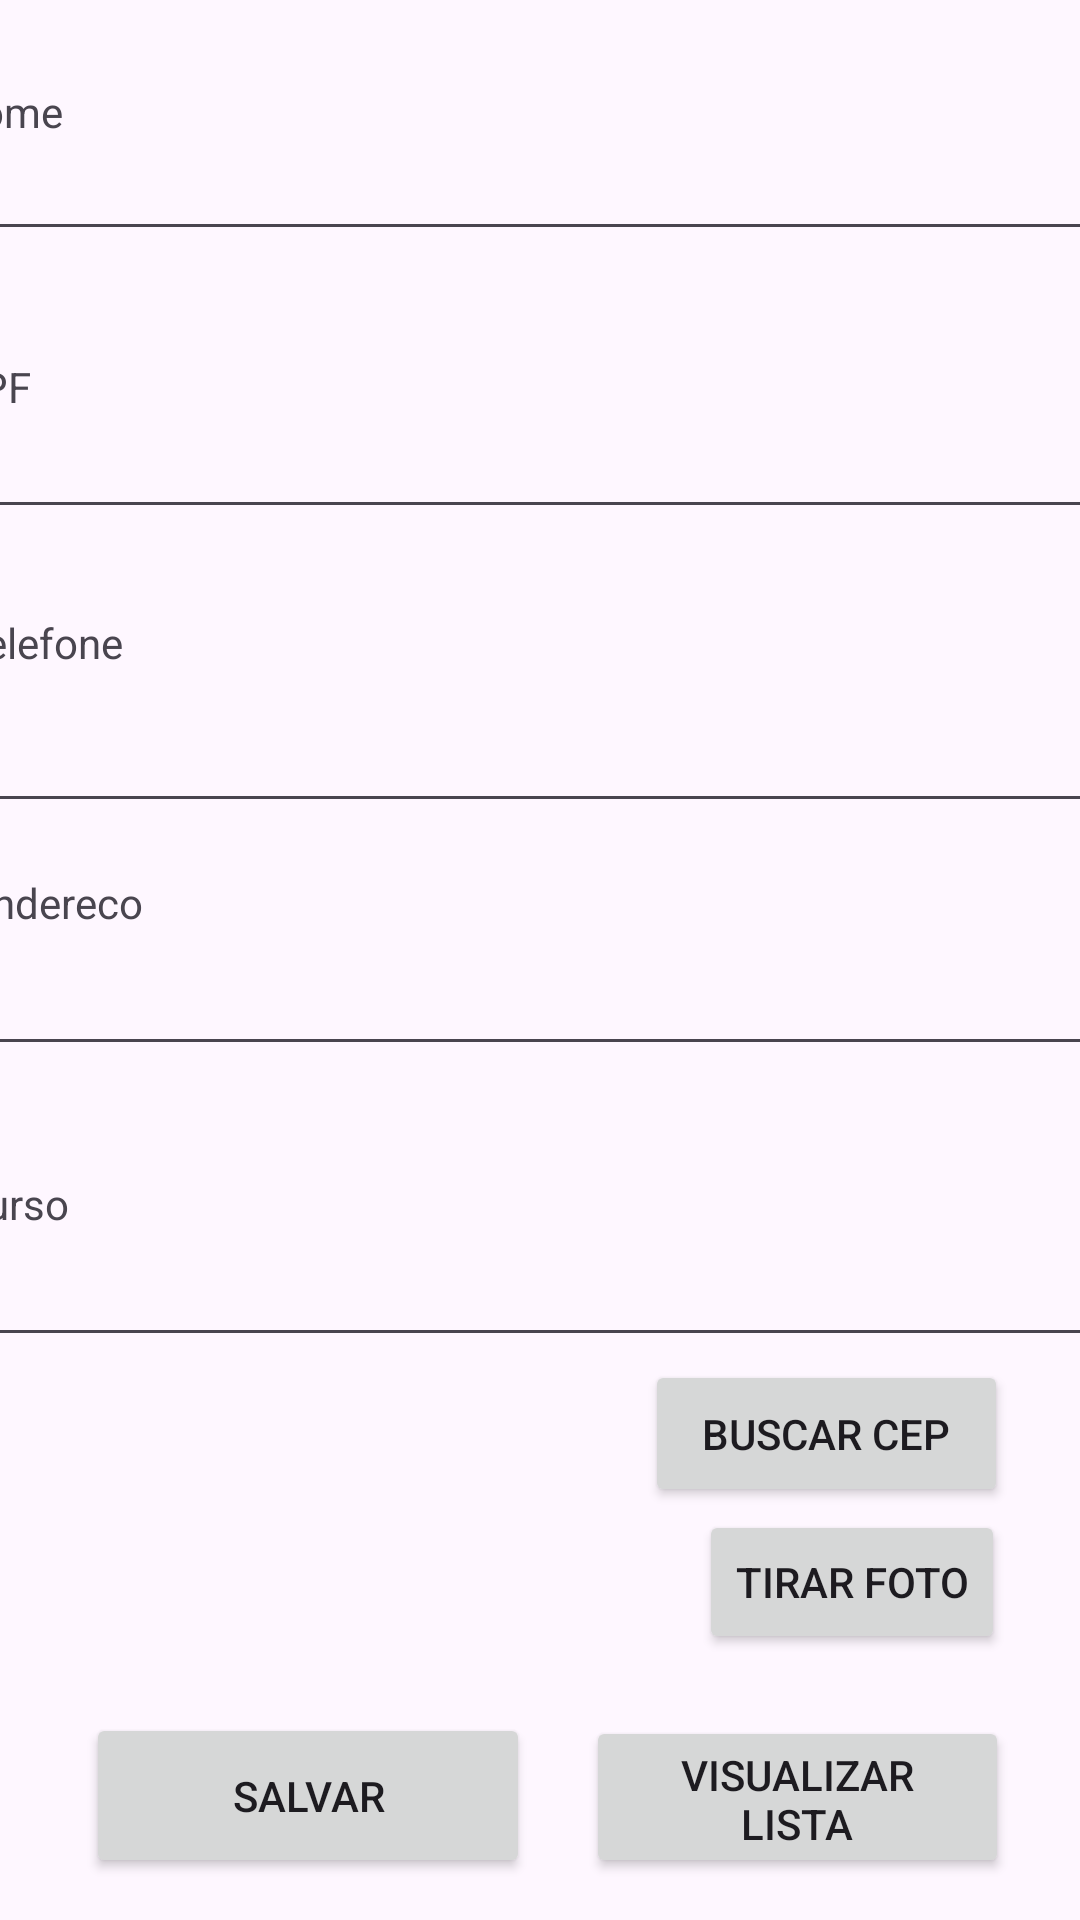

Android layout source for this screen:
<!-- AndroidManifest.xml: application theme Theme.PROJETOUM -->
<!-- res/layout/activity_main.xml -->
<?xml version="1.0" encoding="utf-8"?>
<androidx.constraintlayout.widget.ConstraintLayout xmlns:android="http://schemas.android.com/apk/res/android"
    xmlns:app="http://schemas.android.com/apk/res-auto"
    xmlns:tools="http://schemas.android.com/tools"
    android:id="@+id/main"
    android:layout_width="match_parent"
    android:layout_height="match_parent"
    tools:context=".MainActivity">

    <Button
        android:id="@+id/btnCep"
        android:layout_width="121dp"
        android:layout_height="49dp"
        android:onClick="irCep"
        android:text="Buscar Cep"
        app:layout_constraintBottom_toBottomOf="parent"
        app:layout_constraintEnd_toEndOf="parent"
        app:layout_constraintHorizontal_bias="0.9"
        app:layout_constraintStart_toStartOf="parent"
        app:layout_constraintTop_toTopOf="parent"
        app:layout_constraintVertical_bias="0.767" />

    <EditText
        android:id="@+id/texto5"
        android:layout_width="383dp"
        android:layout_height="54dp"
        android:ems="10"
        android:inputType="text"
        app:layout_constraintBottom_toBottomOf="parent"
        app:layout_constraintEnd_toEndOf="parent"
        app:layout_constraintStart_toStartOf="parent"
        app:layout_constraintTop_toTopOf="parent"
        app:layout_constraintVertical_bias="0.68" />

    <EditText
        android:id="@+id/texto4"
        android:layout_width="383dp"
        android:layout_height="54dp"
        android:ems="10"
        android:inputType="text"
        app:layout_constraintBottom_toBottomOf="parent"
        app:layout_constraintEnd_toEndOf="parent"
        app:layout_constraintStart_toStartOf="parent"
        app:layout_constraintTop_toTopOf="parent"
        app:layout_constraintVertical_bias="0.514" />

    <TextView
        android:id="@+id/textView2"
        android:layout_width="389dp"
        android:layout_height="22dp"
        android:text="Nome"
        app:layout_constraintBottom_toBottomOf="parent"
        app:layout_constraintEnd_toEndOf="parent"
        app:layout_constraintHorizontal_bias="0.59"
        app:layout_constraintStart_toStartOf="parent"
        app:layout_constraintTop_toTopOf="parent"
        app:layout_constraintVertical_bias="0.045" />

    <Button
        android:id="@+id/button"
        android:layout_width="148dp"
        android:layout_height="55dp"
        android:onClick="salvar"
        android:text="Salvar"
        app:layout_constraintBottom_toBottomOf="parent"
        app:layout_constraintEnd_toEndOf="parent"
        app:layout_constraintHorizontal_bias="0.136"
        app:layout_constraintStart_toStartOf="parent"
        app:layout_constraintTop_toTopOf="parent"
        app:layout_constraintVertical_bias="0.976" />

    <TextView
        android:id="@+id/textView"
        android:layout_width="388dp"
        android:layout_height="22dp"
        android:text="CPF"
        app:layout_constraintBottom_toBottomOf="parent"
        app:layout_constraintEnd_toEndOf="parent"
        app:layout_constraintHorizontal_bias="0.565"
        app:layout_constraintStart_toStartOf="parent"
        app:layout_constraintTop_toTopOf="parent"
        app:layout_constraintVertical_bias="0.193" />

    <EditText
        android:id="@+id/texto1"
        android:layout_width="392dp"
        android:layout_height="45dp"
        android:ems="10"
        android:inputType="text"
        app:layout_constraintBottom_toBottomOf="parent"
        app:layout_constraintEnd_toEndOf="parent"
        app:layout_constraintHorizontal_bias="0.684"
        app:layout_constraintStart_toStartOf="parent"
        app:layout_constraintTop_toTopOf="parent"
        app:layout_constraintVertical_bias="0.065" />

    <EditText
        android:id="@+id/texto2"
        android:layout_width="392dp"
        android:layout_height="51dp"
        android:ems="10"
        android:inputType="text"
        app:layout_constraintBottom_toBottomOf="parent"
        app:layout_constraintEnd_toEndOf="parent"
        app:layout_constraintHorizontal_bias="0.684"
        app:layout_constraintStart_toStartOf="parent"
        app:layout_constraintTop_toTopOf="parent"
        app:layout_constraintVertical_bias="0.213" />

    <EditText
        android:id="@+id/texto3"
        android:layout_width="383dp"
        android:layout_height="54dp"
        android:ems="10"
        android:inputType="text"
        app:layout_constraintBottom_toBottomOf="parent"
        app:layout_constraintEnd_toEndOf="parent"
        app:layout_constraintHorizontal_bias="0.464"
        app:layout_constraintStart_toStartOf="parent"
        app:layout_constraintTop_toTopOf="parent"
        app:layout_constraintVertical_bias="0.376" />

    <TextView
        android:id="@+id/textView3"
        android:layout_width="384dp"
        android:layout_height="20dp"
        android:text="Telefone"
        app:layout_constraintBottom_toBottomOf="parent"
        app:layout_constraintEnd_toEndOf="parent"
        app:layout_constraintHorizontal_bias="0.555"
        app:layout_constraintStart_toStartOf="parent"
        app:layout_constraintTop_toTopOf="parent"
        app:layout_constraintVertical_bias="0.33" />

    <TextView
        android:id="@+id/textView6"
        android:layout_width="382dp"
        android:layout_height="27dp"
        android:text="endereco"
        app:layout_constraintBottom_toBottomOf="parent"
        app:layout_constraintEnd_toEndOf="parent"
        app:layout_constraintHorizontal_bias="0.482"
        app:layout_constraintStart_toStartOf="parent"
        app:layout_constraintTop_toTopOf="parent"
        app:layout_constraintVertical_bias="0.475" />

    <TextView
        android:id="@+id/textView7"
        android:layout_width="384dp"
        android:layout_height="24dp"
        android:text="curso"
        app:layout_constraintBottom_toBottomOf="parent"
        app:layout_constraintEnd_toEndOf="parent"
        app:layout_constraintHorizontal_bias="0.518"
        app:layout_constraintStart_toStartOf="parent"
        app:layout_constraintTop_toTopOf="parent"
        app:layout_constraintVertical_bias="0.636" />

    <Button
        android:id="@+id/buttonLista"
        android:layout_width="141dp"
        android:layout_height="54dp"
        android:onClick="irLista"
        android:text="Visualizar Lista"
        app:layout_constraintBottom_toBottomOf="parent"
        app:layout_constraintEnd_toEndOf="parent"
        app:layout_constraintHorizontal_bias="0.892"
        app:layout_constraintStart_toStartOf="parent"
        app:layout_constraintTop_toTopOf="parent"
        app:layout_constraintVertical_bias="0.976" />

    <Button
        android:id="@+id/btnTakePhoto"
        android:layout_width="wrap_content"
        android:layout_height="wrap_content"
        android:onClick="tirarFoto"
        android:text="Tirar Foto"
        app:layout_constraintBottom_toBottomOf="parent"
        app:layout_constraintEnd_toEndOf="parent"
        app:layout_constraintHorizontal_bias="0.903"
        app:layout_constraintStart_toStartOf="parent"
        app:layout_constraintTop_toTopOf="parent"
        app:layout_constraintVertical_bias="0.85" />

    <ImageView
        android:id="@+id/imageView"
        android:layout_width="49dp"
        android:layout_height="45dp"
        app:layout_constraintBottom_toBottomOf="parent"
        app:layout_constraintEnd_toEndOf="parent"
        app:layout_constraintHorizontal_bias="0.251"
        app:layout_constraintStart_toStartOf="parent"
        app:layout_constraintTop_toTopOf="parent"
        app:layout_constraintVertical_bias="0.874"
        tools:srcCompat="@tools:sample/avatars" />

</androidx.constraintlayout.widget.ConstraintLayout>
<!-- resources referenced by this layout -->
<resources>
  <style name="Theme.PROJETOUM" parent="Base.Theme.PROJETOUM" />
  <style name="Base.Theme.PROJETOUM" parent="Theme.Material3.DayNight.NoActionBar">
          
          
      </style>
</resources>
